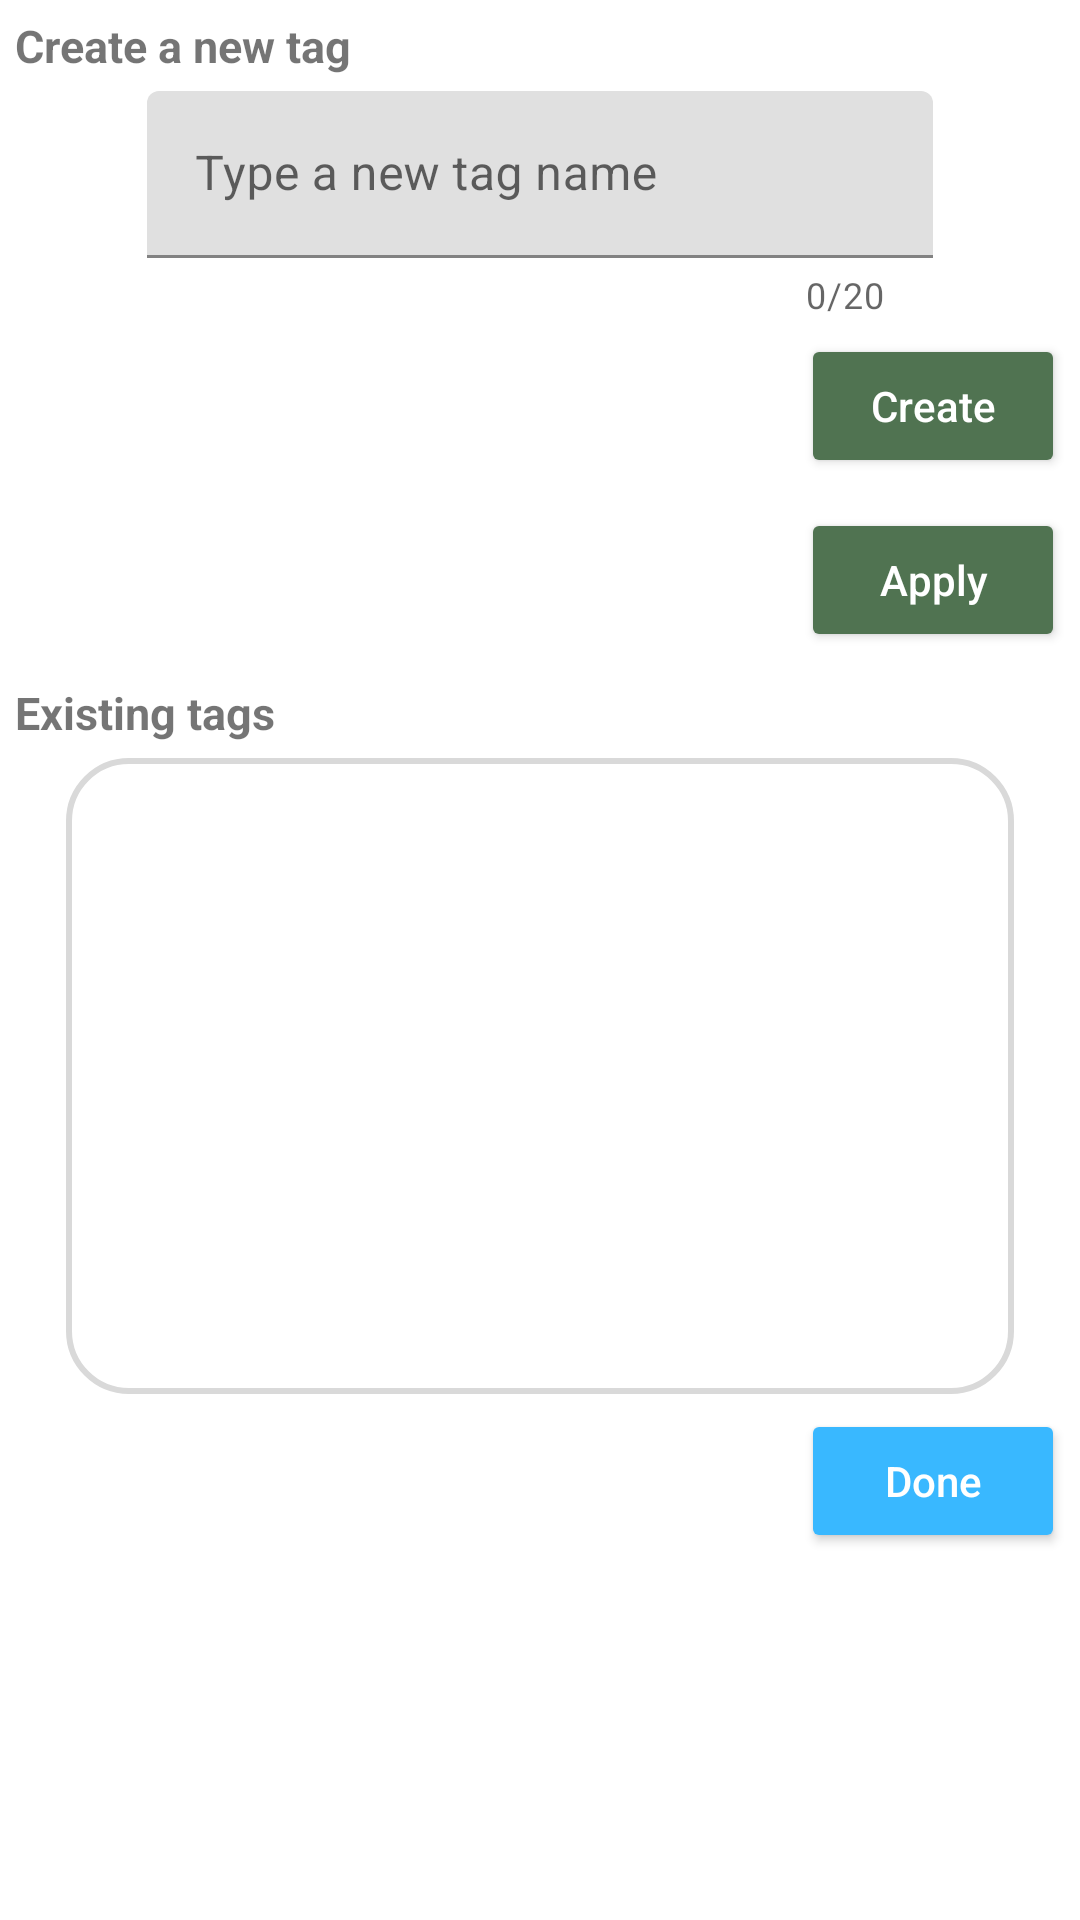

Android layout source for this screen:
<!-- AndroidManifest.xml: application theme Theme.SweetHome -->
<!-- res/layout/create_tag_fragment.xml -->
<RelativeLayout
    xmlns:android="http://schemas.android.com/apk/res/android"
    xmlns:app="http://schemas.android.com/apk/res-auto"
    xmlns:tools="http://schemas.android.com/tools"
    android:layout_width="match_parent"
    android:layout_height="match_parent"
    tools:context=".MainActivity"
    android:layout_margin="30dp"
    app:layout_constraintTop_toTopOf="parent"
    app:layout_constraintBottom_toBottomOf="parent"
    app:layout_constraintStart_toStartOf="parent"
    app:layout_constraintEnd_toEndOf="parent"
    app:layout_constraintWidth_percent="0.90"
    app:layout_constraintHeight_percent="0.11"
    android:background="@drawable/rounded_popup">

    <LinearLayout
        android:layout_width="match_parent"
        android:layout_height="wrap_content"
        android:orientation="vertical">

        <TextView
            android:id="@+id/tag_fragment_title"
            android:layout_width="match_parent"
            android:layout_height="wrap_content"
            android:gravity="left|top"
            android:padding="5dp"
            android:text="Create a new tag"
            android:textSize="15sp"
            android:textStyle="bold" />

        <LinearLayout
            android:id="@+id/spinner_container"
            android:layout_width="match_parent"
            android:layout_height="30dp"
            android:orientation="horizontal"
            android:layout_marginTop="7dp"
            android:visibility="gone"
            android:background="@drawable/filter_border">
            <Spinner
                android:id="@+id/tag_filter_spinner"
                android:layout_weight="1"
                android:layout_width="0dp"
                android:layout_height="match_parent"
                android:layout_gravity="center_vertical"
                android:dropDownSelector="@drawable/spinner_bg"
                android:popupBackground="@drawable/spinner_bg"
                android:spinnerMode="dropdown"/>
        </LinearLayout>

        <com.google.android.material.textfield.TextInputLayout
            android:layout_width="262dp"
            android:id="@+id/text_input_layout"
            android:layout_height="match_parent"
            android:layout_gravity="center"
            app:counterEnabled="true"
            app:counterMaxLength="20">

            <com.google.android.material.textfield.TextInputEditText
                android:id="@+id/tag_editable_input"
                android:inputType="textCapSentences"
                android:layout_width="match_parent"
                android:layout_height="wrap_content"
                android:hint="Type a new tag name" />
        </com.google.android.material.textfield.TextInputLayout>

        <Button
            android:id="@+id/create_new_tag_button"
            android:layout_width="wrap_content"
            android:layout_height="wrap_content"
            android:layout_gravity="right"
            android:layout_margin="5dp"
            android:layout_marginStart="5dp"
            android:layout_marginTop="5dp"
            android:layout_marginEnd="5dp"
            android:layout_marginBottom="5dp"
            android:backgroundTint="@color/green"
            android:text="Create"
            android:textAllCaps="false"
            android:textColor="@color/white" />

        <Button
            android:id="@+id/apply_new_tag_button"
            android:layout_width="wrap_content"
            android:layout_height="wrap_content"
            android:layout_gravity="right"
            android:layout_margin="5dp"
            android:layout_marginStart="5dp"
            android:layout_marginTop="5dp"
            android:layout_marginEnd="5dp"
            android:layout_marginBottom="5dp"
            android:backgroundTint="@color/green"
            android:text="Apply"
            android:textAllCaps="false"
            android:textColor="@color/white" />

        <TextView
            android:id="@+id/tags_count_field"
            android:layout_width="match_parent"
            android:layout_height="wrap_content"
            android:gravity="left"
            android:padding="5dp"
            android:text="Existing tags"
            android:textSize="15sp"
            android:textStyle="bold" />


        <androidx.recyclerview.widget.RecyclerView
            android:id="@+id/tags_recycler_view"
            android:layout_width="316dp"
            android:layout_height="212dp"
            android:layout_gravity="center"
            android:background="@drawable/filter_border"
            android:outlineAmbientShadowColor="@color/black" />

        <ListView
            android:id="@+id/selected_item_list"
            android:layout_width="316dp"
            android:layout_height="230dp"
            android:layout_gravity="center"
            android:paddingLeft="30dp"
            android:paddingRight="30dp"
            android:paddingBottom="60dp"
            android:visibility="gone"/>

        <Button
            android:id="@+id/done_create_button"
            android:layout_width="wrap_content"
            android:layout_height="wrap_content"
            android:layout_gravity="right"
            android:layout_margin="5dp"
            android:backgroundTint="#39B8FF"
            android:text="Done"
            android:textAllCaps="false"
            android:textColor="@color/white" />
    </LinearLayout>
</RelativeLayout>
<!-- resources referenced by this layout -->
<resources>
  <color name="black">#FF000000</color>
  <color name="green">#FF507351</color>
  <color name="white">#FFFFFFFF</color>
  <!-- drawable filter_border (drawable) -->
  <?xml version="1.0" encoding="utf-8"?>
  <shape xmlns:android="http://schemas.android.com/apk/res/android">
      <solid android:color="@color/white" />
      <stroke
          android:width="2dp"
          android:color="@color/light_grey" />
      <corners android:radius="20dp" />
  </shape>
  <!-- drawable rounded_popup (drawable) -->
  <shape xmlns:android="http://schemas.android.com/apk/res/android">
      <solid android:color="@color/white" /> 
      <corners android:radius="15dp" /> 
  </shape>
  <!-- drawable spinner_bg (drawable) -->
  <?xml version="1.0" encoding="utf-8"?>
  <selector xmlns:android="http://schemas.android.com/apk/res/android">
      <item>
          <shape>
              <solid android:color="@color/white" />
              <corners android:radius="10dp" />
              <stroke android:color="@color/light_grey" android:width="2dp"/>
          </shape>
      </item>
  </selector>
  <style name="Theme.SweetHome" parent="Theme.MaterialComponents.DayNight.NoActionBar">
          
          <item name="colorPrimary">@color/darker_green</item>
          <item name="colorPrimaryVariant">@color/dark_green</item>
          <item name="colorOnPrimary">@color/white</item>
          
          <item name="colorSecondary">@color/brown</item>
          <item name="colorSecondaryVariant">@color/dark_brown</item>
          <item name="colorOnSecondary">@color/black</item>
          
          <item name="android:statusBarColor">?attr/colorPrimaryVariant</item>
          
          <item name="android:textColorHint">@color/black</item>
      </style>
  <color name="light_grey">#D9D9D9</color>
  <color name="darker_green">#FF224624</color>
  <color name="dark_green">#08361B</color>
  <color name="brown">#B58E55</color>
  <color name="dark_brown">#FF755D3B</color>
</resources>
